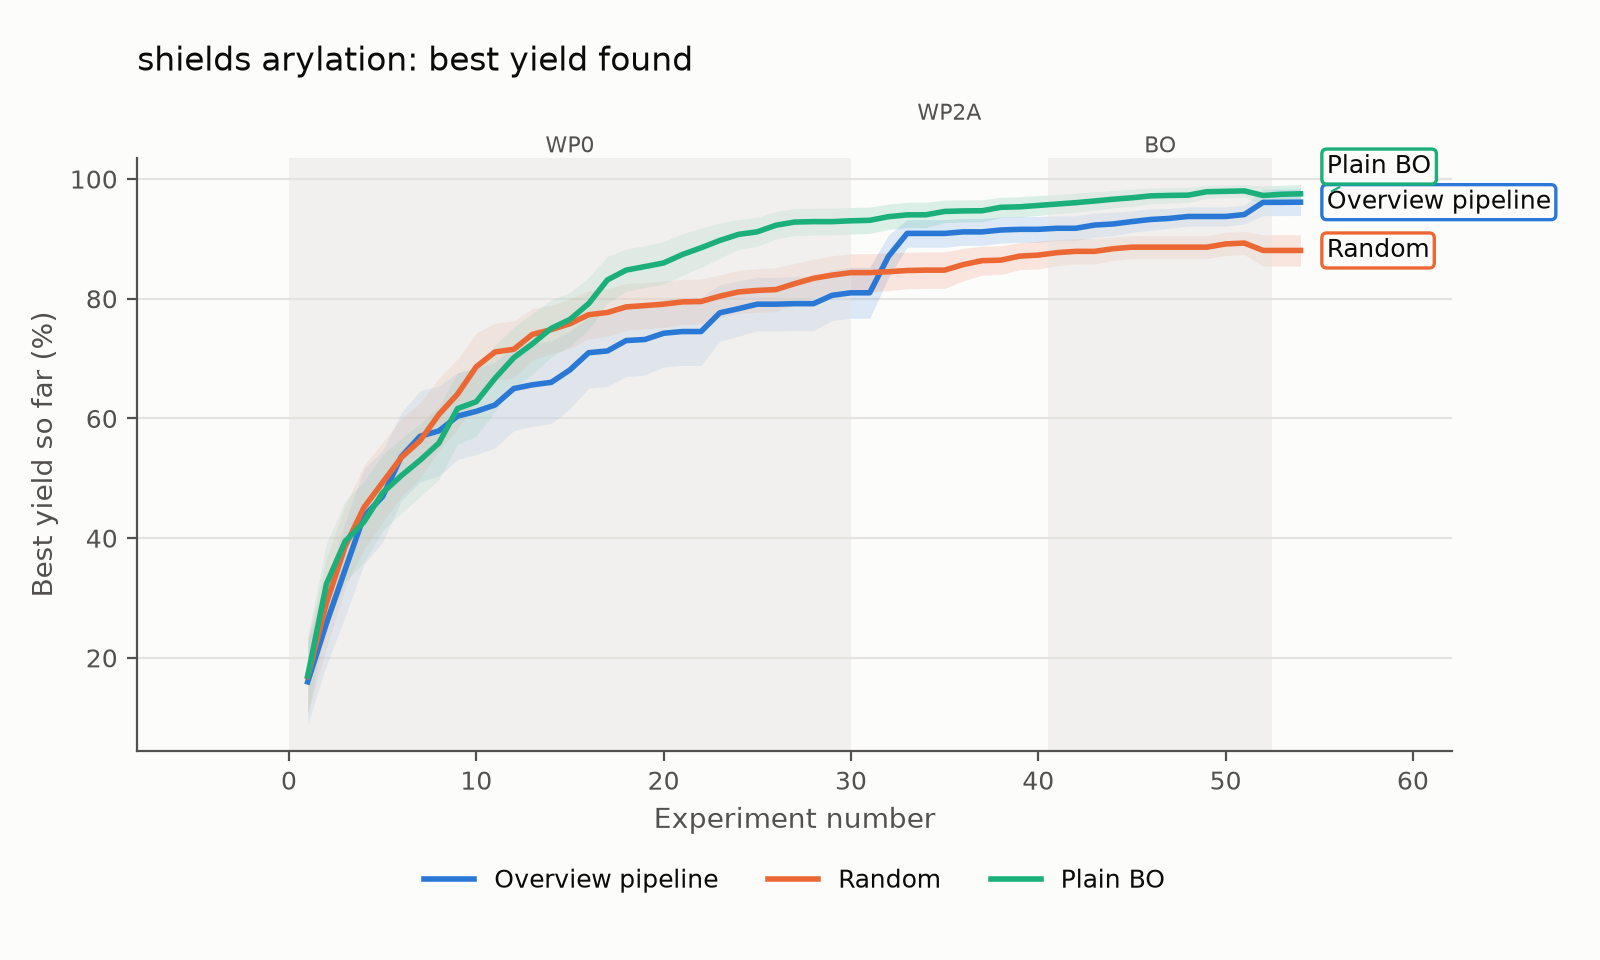

The table this chart was drawn from, first rows:
Experiment number, Overview pipeline mean, Overview pipeline ci_low, Overview pipeline ci_high, Random mean, Random ci_low, Random ci_high, Plain BO mean, Plain BO ci_low, Plain BO ci_high
1, 16, 8.909, 23.09, 16.88, 10.62, 23.14, 16.98, 10.48, 23.47
2, 25.77, 18.81, 32.74, 29.14, 21.69, 36.59, 32.35, 25.6, 39.11
3, 34.76, 26.85, 42.67, 38.63, 31.72, 45.54, 39.47, 32.71, 46.22
4, 43.66, 35.66, 51.66, 45.11, 38.11, 52.12, 42.71, 35.96, 49.45
5, 46.96, 39.34, 54.58, 49.31, 42.58, 56.04, 47.59, 41.22, 53.97
6, 53.64, 46.27, 61, 53.49, 46.96, 60.01, 50.45, 44.19, 56.71
7, 57.03, 49.4, 64.66, 56.29, 49.94, 62.65, 53.03, 46.94, 59.12
8, 57.91, 50.4, 65.42, 60.66, 54.58, 66.74, 55.88, 49.8, 61.96
9, 60.39, 53.13, 67.66, 64.07, 58.19, 69.96, 61.66, 55.66, 67.66
10, 61.19, 54, 68.38, 68.65, 62.99, 74.31, 62.8, 57.01, 68.59
11, 62.26, 55.07, 69.45, 71.11, 66.31, 75.91, 66.71, 61.14, 72.29
12, 64.99, 57.97, 72.02, 71.56, 66.78, 76.33, 70.15, 65.04, 75.26
13, 65.63, 58.72, 72.54, 74.05, 69.75, 78.36, 72.49, 67.38, 77.59
14, 66.03, 59.12, 72.95, 74.85, 70.8, 78.89, 75.05, 70.3, 79.81
15, 68.12, 61.63, 74.61, 75.83, 71.68, 79.98, 76.55, 72.05, 81.06
16, 70.99, 65.05, 76.93, 77.34, 73.31, 81.37, 79.19, 74.83, 83.56
17, 71.28, 65.35, 77.21, 77.7, 73.71, 81.7, 83.15, 79.23, 87.08
18, 73.02, 66.98, 79.06, 78.64, 74.74, 82.55, 84.79, 81.25, 88.32
19, 73.19, 67.26, 79.12, 78.86, 75, 82.73, 85.38, 81.88, 88.88
20, 74.24, 68.61, 79.87, 79.1, 75.21, 82.98, 85.99, 82.42, 89.55
21, 74.53, 68.86, 80.19, 79.48, 75.71, 83.25, 87.39, 83.93, 90.86
22, 74.53, 68.86, 80.19, 79.55, 75.76, 83.33, 88.52, 85.25, 91.79
23, 77.65, 72.9, 82.4, 80.43, 76.87, 84, 89.74, 86.79, 92.7
24, 78.35, 73.74, 82.96, 81.14, 77.51, 84.77, 90.76, 88.27, 93.25
25, 79.1, 74.62, 83.58, 81.4, 77.75, 85.04, 91.19, 88.79, 93.59
26, 79.1, 74.62, 83.58, 81.54, 77.86, 85.21, 92.29, 89.99, 94.59
27, 79.19, 74.68, 83.69, 82.53, 79.15, 85.91, 92.82, 90.56, 95.07
28, 79.19, 74.68, 83.69, 83.42, 80.22, 86.62, 92.89, 90.64, 95.13
29, 80.58, 76.35, 84.82, 83.95, 80.71, 87.19, 92.89, 90.64, 95.13
30, 81, 76.74, 85.26, 84.37, 81.2, 87.53, 93.03, 90.81, 95.26
31, 81, 76.74, 85.26, 84.37, 81.2, 87.53, 93.11, 90.9, 95.31
32, 87.08, 83.51, 90.64, 84.52, 81.35, 87.69, 93.71, 91.61, 95.82
33, 90.92, 88.62, 93.23, 84.72, 81.67, 87.78, 94.02, 91.91, 96.13
34, 90.92, 88.62, 93.23, 84.79, 81.74, 87.84, 94.03, 91.92, 96.15
35, 90.92, 88.62, 93.23, 84.79, 81.74, 87.84, 94.59, 92.72, 96.47
36, 91.18, 88.93, 93.43, 85.72, 83, 88.43, 94.68, 92.84, 96.52
37, 91.18, 88.93, 93.43, 86.37, 83.95, 88.78, 94.71, 92.86, 96.55
38, 91.49, 89.3, 93.68, 86.46, 84.05, 88.86, 95.28, 93.6, 96.96
39, 91.6, 89.44, 93.77, 87.12, 84.85, 89.39, 95.36, 93.67, 97.05
40, 91.6, 89.44, 93.77, 87.3, 84.97, 89.62, 95.6, 93.93, 97.26
41, 91.78, 89.71, 93.86, 87.71, 85.53, 89.89, 95.83, 94.23, 97.42
42, 91.78, 89.71, 93.86, 87.92, 85.8, 90.05, 96.06, 94.45, 97.66
43, 92.31, 90.26, 94.37, 87.92, 85.8, 90.05, 96.34, 94.81, 97.86
44, 92.5, 90.53, 94.46, 88.37, 86.4, 90.33, 96.63, 95.18, 98.09
45, 92.9, 91.11, 94.7, 88.62, 86.71, 90.54, 96.88, 95.46, 98.29
46, 93.25, 91.45, 95.04, 88.62, 86.71, 90.54, 97.19, 95.86, 98.52
47, 93.43, 91.76, 95.1, 88.62, 86.71, 90.54, 97.27, 95.99, 98.55
48, 93.75, 92.13, 95.37, 88.62, 86.71, 90.54, 97.31, 96.05, 98.57
49, 93.75, 92.13, 95.37, 88.62, 86.71, 90.54, 97.89, 96.82, 98.96
50, 93.75, 92.13, 95.37, 89.16, 87.21, 91.12, 97.95, 96.91, 98.99
51, 94.08, 92.51, 95.64, 89.31, 87.38, 91.24, 98.02, 97, 99.04
52, 96.11, 93.89, 98.33, 88.07, 85.43, 90.71, 97.25, 95.66, 98.85
53, 96.11, 93.89, 98.33, 88.07, 85.43, 90.71, 97.46, 95.94, 98.98
54, 96.14, 93.92, 98.37, 88.07, 85.43, 90.71, 97.54, 96.02, 99.06
